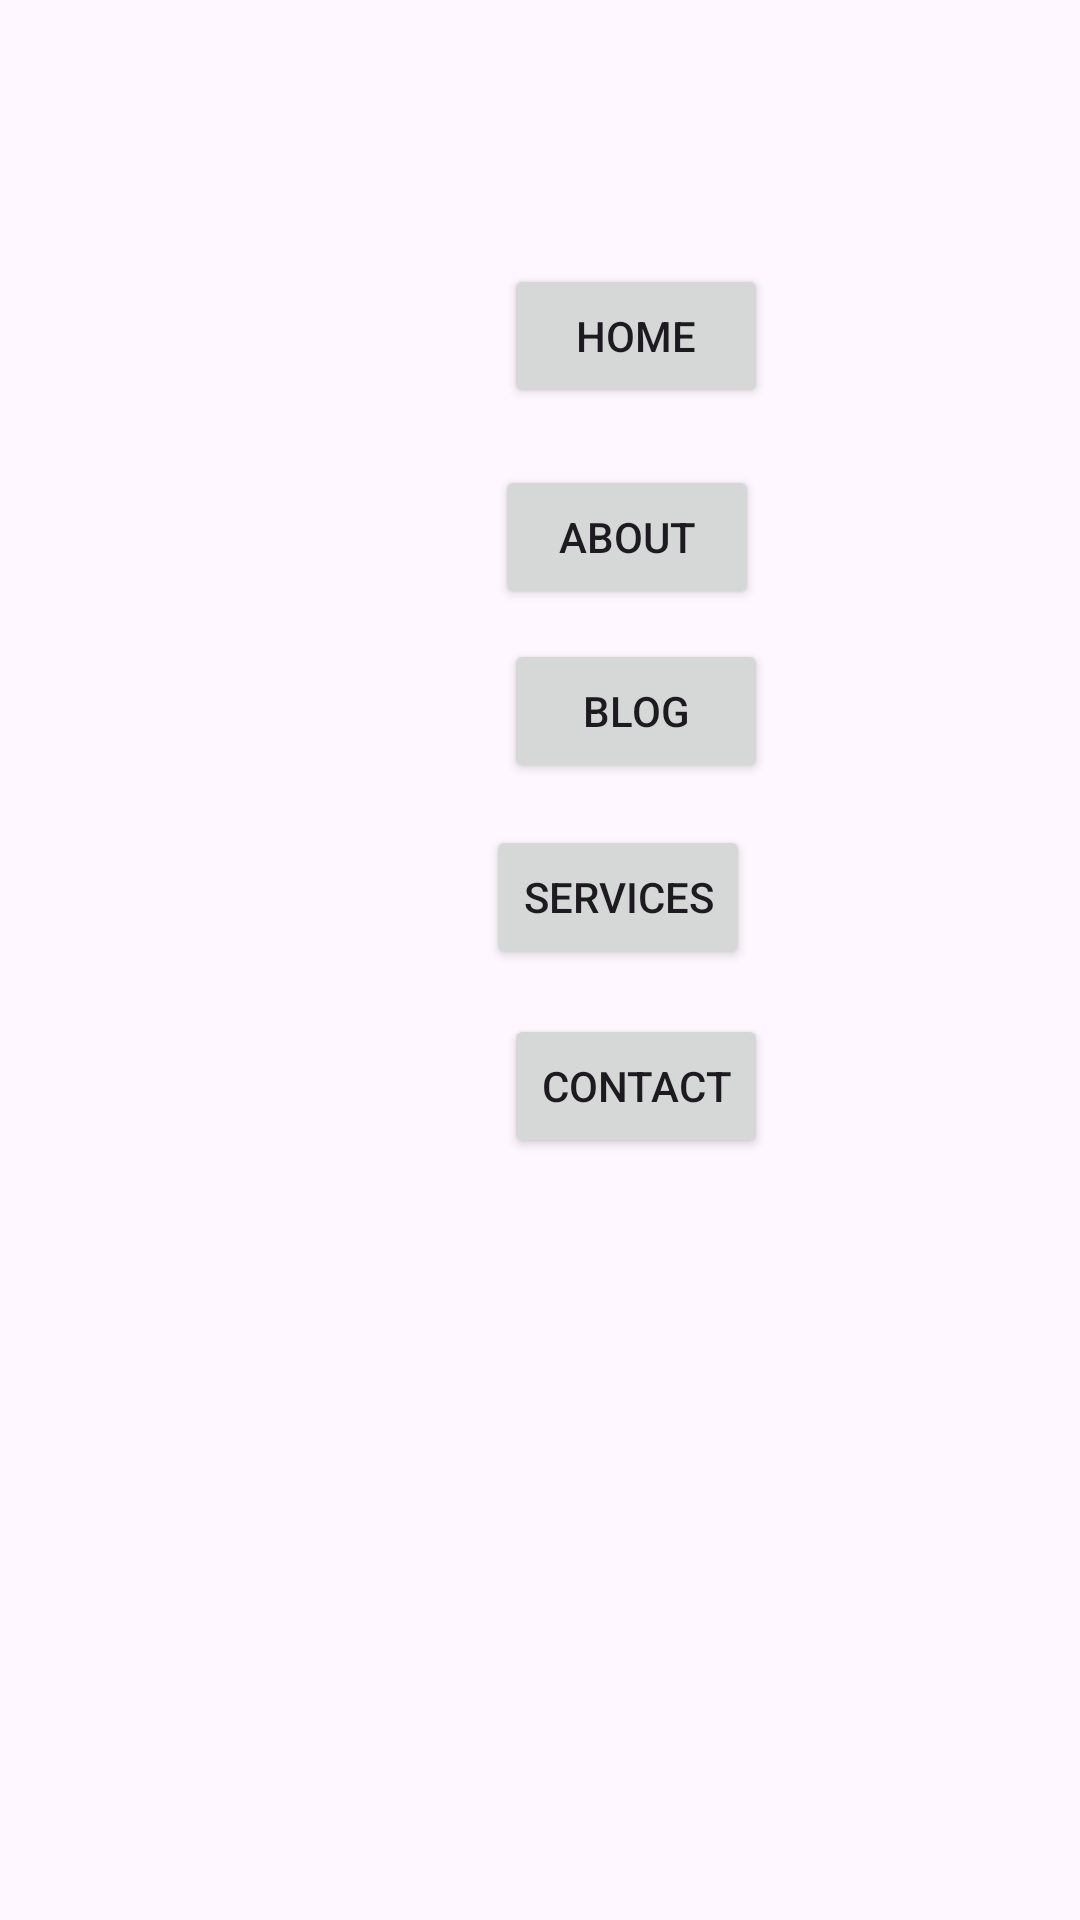

Android layout source for this screen:
<!-- AndroidManifest.xml: application theme Theme.SimpleNavigateApp -->
<!-- res/layout/activity_main.xml -->
<?xml version="1.0" encoding="utf-8"?>
<androidx.constraintlayout.widget.ConstraintLayout xmlns:android="http://schemas.android.com/apk/res/android"
    xmlns:app="http://schemas.android.com/apk/res-auto"
    xmlns:tools="http://schemas.android.com/tools"
    android:id="@+id/btnhome"
    android:layout_width="match_parent"
    android:layout_height="match_parent"
    tools:context=".MainActivity">

    <Button
        android:id="@+id/btnhome"
        android:layout_width="wrap_content"
        android:layout_height="wrap_content"
        android:layout_marginStart="3dp"
        android:layout_marginTop="88dp"
        android:text="HOME"
        app:layout_constraintStart_toStartOf="@+id/btnabout"
        app:layout_constraintTop_toTopOf="parent" />

    <Button
        android:id="@+id/btnabout"
        android:layout_width="wrap_content"
        android:layout_height="wrap_content"
        android:layout_marginStart="3dp"
        android:layout_marginTop="19dp"
        android:text="ABOUT"
        app:layout_constraintStart_toStartOf="@+id/button4"
        app:layout_constraintTop_toBottomOf="@+id/btnhome" />

    <Button
        android:id="@+id/button3"
        android:layout_width="wrap_content"
        android:layout_height="wrap_content"
        android:layout_marginStart="3dp"
        android:layout_marginTop="10dp"
        android:text="BLOG"
        app:layout_constraintStart_toStartOf="@+id/btnabout"
        app:layout_constraintTop_toBottomOf="@+id/btnabout" />

    <Button
        android:id="@+id/button4"
        android:layout_width="wrap_content"
        android:layout_height="wrap_content"
        android:layout_marginTop="14dp"
        android:layout_marginEnd="6dp"
        android:text="SERVICES"
        app:layout_constraintEnd_toEndOf="@+id/button5"
        app:layout_constraintTop_toBottomOf="@+id/button3" />

    <Button
        android:id="@+id/button5"
        android:layout_width="wrap_content"
        android:layout_height="wrap_content"
        android:layout_marginTop="15dp"
        android:layout_marginEnd="104dp"
        android:text="CONTACT"
        app:layout_constraintEnd_toEndOf="parent"
        app:layout_constraintTop_toBottomOf="@+id/button4" />
</androidx.constraintlayout.widget.ConstraintLayout>
<!-- resources referenced by this layout -->
<resources>
  <style name="Theme.SimpleNavigateApp" parent="Base.Theme.SimpleNavigateApp" />
  <style name="Base.Theme.SimpleNavigateApp" parent="Theme.Material3.DayNight.NoActionBar">
          
          
      </style>
</resources>
